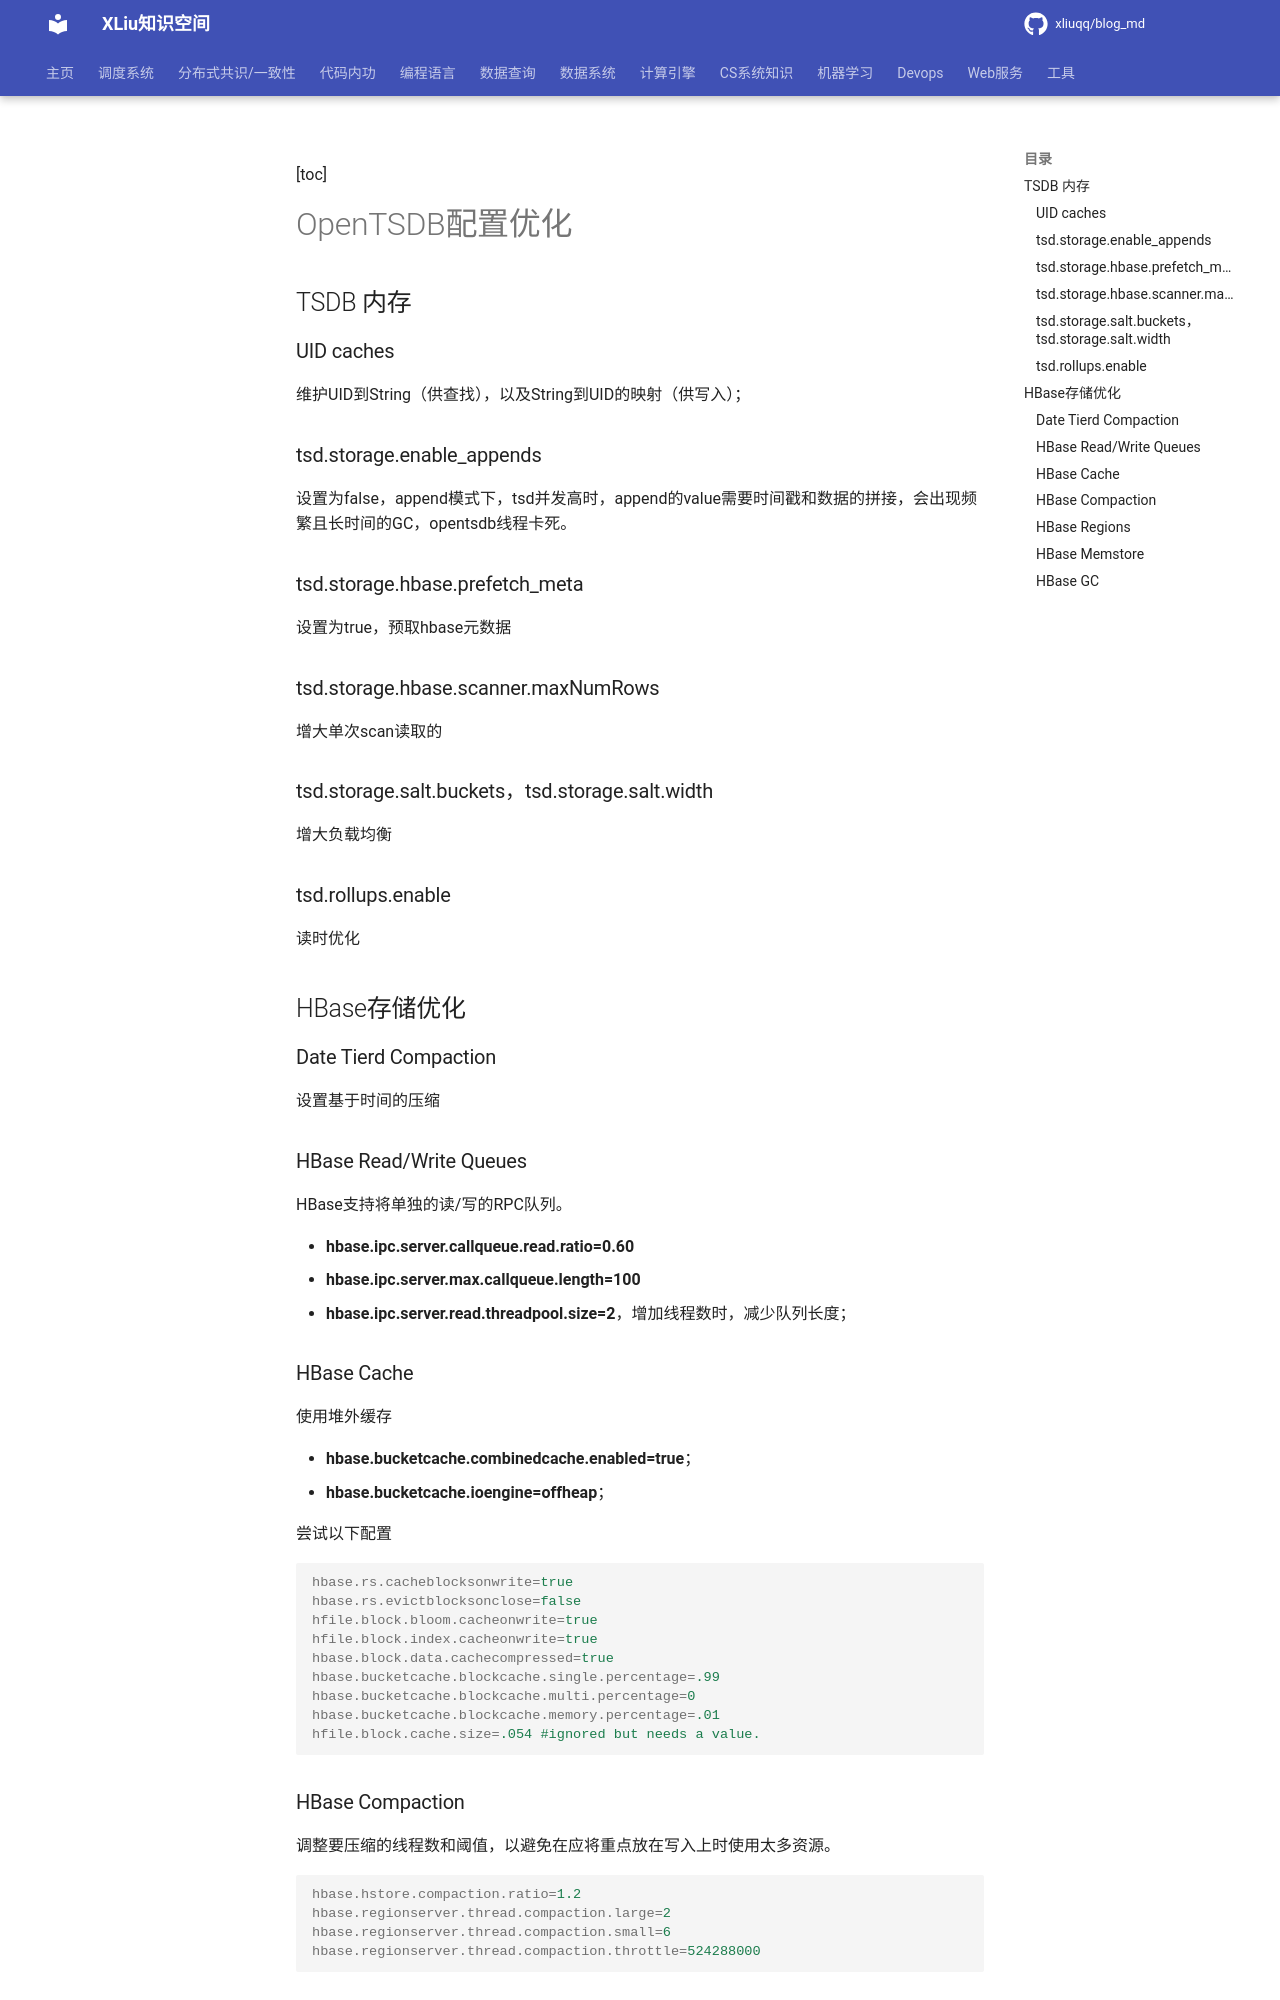

repository: xliuqq/blog_md · page: data_query/time_db/opentsdb/optimize.html · generator: mkdocs

[toc]

# OpenTSDB配置优化

## TSDB 内存

### UID caches

维护UID到String（供查找），以及String到UID的映射（供写入）；

### tsd.storage.enable_appends

设置为false，append模式下，tsd并发高时，append的value需要时间戳和数据的拼接，会出现频繁且长时间的GC，opentsdb线程卡死。

### tsd.storage.hbase.prefetch_meta

设置为true，预取hbase元数据

### tsd.storage.hbase.scanner.maxNumRows

增大单次scan读取的

### tsd.storage.salt.buckets，tsd.storage.salt.width

增大负载均衡

### tsd.rollups.enable

读时优化



## HBase存储优化

### Date Tierd Compaction

设置基于时间的压缩



### HBase Read/Write Queues

HBase支持将单独的读/写的RPC队列。

- **hbase.ipc.server.callqueue.read.ratio=0.60**
- **hbase.ipc.server.max.callqueue.length=100**
- **hbase.ipc.server.read.threadpool.size=2**，增加线程数时，减少队列长度；



### HBase Cache

使用堆外缓存

-  **hbase.bucketcache.combinedcache.enabled=true**；
- **hbase.bucketcache.ioengine=offheap**；

尝试以下配置

```properties
hbase.rs.cacheblocksonwrite=true
hbase.rs.evictblocksonclose=false
hfile.block.bloom.cacheonwrite=true
hfile.block.index.cacheonwrite=true
hbase.block.data.cachecompressed=true
hbase.bucketcache.blockcache.single.percentage=.99
hbase.bucketcache.blockcache.multi.percentage=0
hbase.bucketcache.blockcache.memory.percentage=.01
hfile.block.cache.size=.054 #ignored but needs a value.
```

### HBase Compaction

调整要压缩的线程数和阈值，以避免在应将重点放在写入上时使用太多资源。

```properties
hbase.hstore.compaction.ratio=1.2
hbase.regionserver.thread.compaction.large=2
hbase.regionserver.thread.compaction.small=6
hbase.regionserver.thread.compaction.throttle=524288000
```

### HBase Regions

**hbase.hregion.max.filesize** 设置为10G，10737418240
